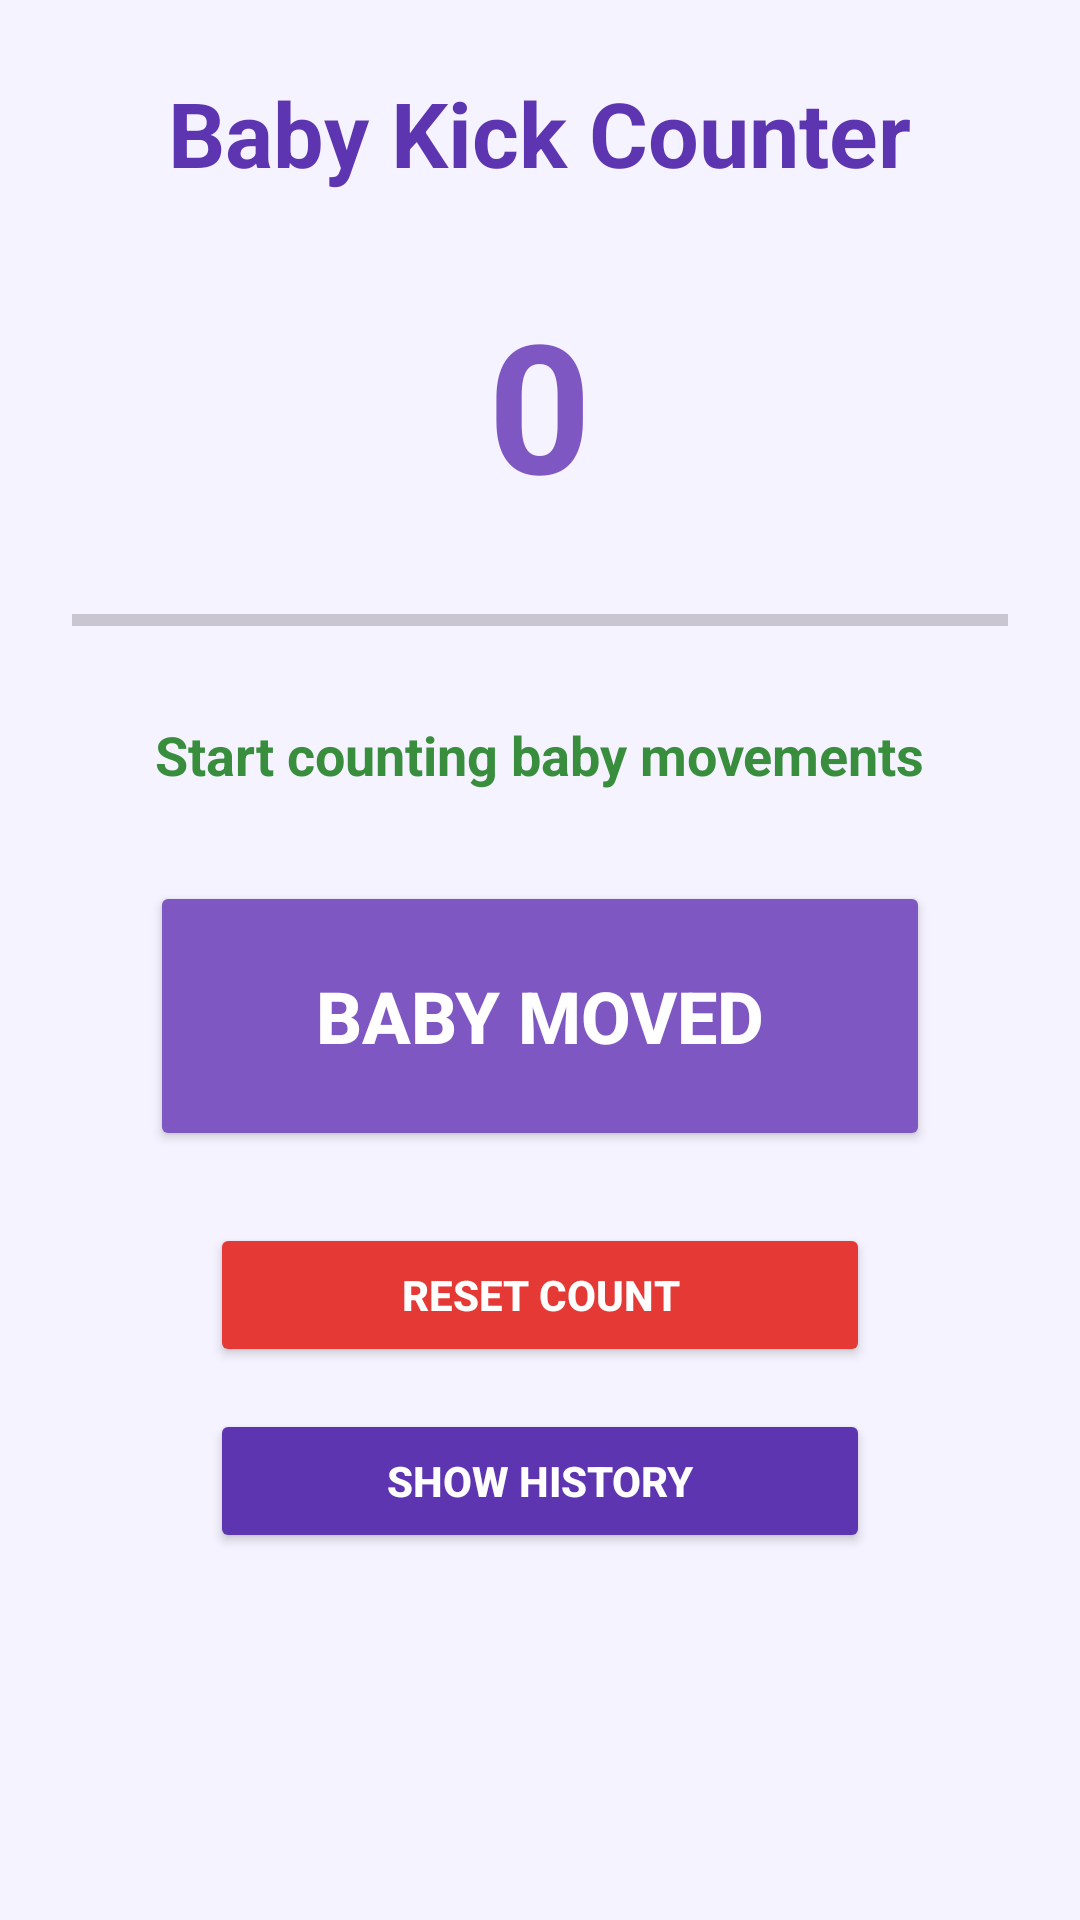

Write the Android layout XML for this screen, with the resource values it uses.
<!-- AndroidManifest.xml: application theme Theme.MatruSnehHealth -->
<!-- res/layout/activity_kick_counter.xml -->
<?xml version="1.0" encoding="utf-8"?>
<ScrollView xmlns:android="http://schemas.android.com/apk/res/android"
    android:layout_width="match_parent"
    android:layout_height="match_parent"
    android:background="#F5F3FF">

    <LinearLayout
        android:layout_width="match_parent"
        android:layout_height="wrap_content"
        android:gravity="center"
        android:orientation="vertical"
        android:padding="24dp">

        <TextView
            android:layout_width="wrap_content"
            android:layout_height="wrap_content"
            android:text="Baby Kick Counter"
            android:textSize="30sp"
            android:textStyle="bold"
            android:textColor="#5E35B1"
            android:layout_marginBottom="30dp"/>

        

        <TextView
            android:id="@+id/txtCount"
            android:layout_width="wrap_content"
            android:layout_height="wrap_content"
            android:text="0"
            android:textSize="60sp"
            android:textStyle="bold"
            android:textColor="#7E57C2"
            android:layout_marginBottom="20dp"/>

        

        <ProgressBar
            android:id="@+id/progressKicks"
            style="?android:attr/progressBarStyleHorizontal"
            android:layout_width="match_parent"
            android:layout_height="25dp"
            android:max="20"
            android:progress="0"
            android:layout_marginBottom="20dp"/>

        

        <TextView
            android:id="@+id/txtStatus"
            android:layout_width="wrap_content"
            android:layout_height="wrap_content"
            android:text="Start counting baby movements"
            android:textSize="18sp"
            android:textStyle="bold"
            android:textColor="#388E3C"
            android:layout_marginBottom="30dp"/>

        

        <Button
            android:id="@+id/btnKickCount"
            android:layout_width="260dp"
            android:layout_height="90dp"
            android:text="Baby Moved"
            android:textSize="24sp"
            android:textStyle="bold"
            android:textColor="@android:color/white"
            android:backgroundTint="#7E57C2"/>

        

        <Button
            android:id="@+id/btnReset"
            android:layout_width="220dp"
            android:layout_height="wrap_content"
            android:text="Reset Count"
            android:textStyle="bold"
            android:textColor="@android:color/white"
            android:backgroundTint="#E53935"
            android:layout_marginTop="24dp"/>

        

        <Button
            android:id="@+id/btnHistory"
            android:layout_width="220dp"
            android:layout_height="wrap_content"
            android:text="Show History"
            android:textStyle="bold"
            android:textColor="@android:color/white"
            android:backgroundTint="#5E35B1"
            android:layout_marginTop="14dp"/>

    </LinearLayout>

</ScrollView>
<!-- resources referenced by this layout -->
<resources>
  <style name="Theme.MatruSnehHealth" parent="Base.Theme.MatruSnehHealth" />
  <style name="Base.Theme.MatruSnehHealth" parent="Theme.Material3.DayNight.NoActionBar">
          
          
      </style>
</resources>
